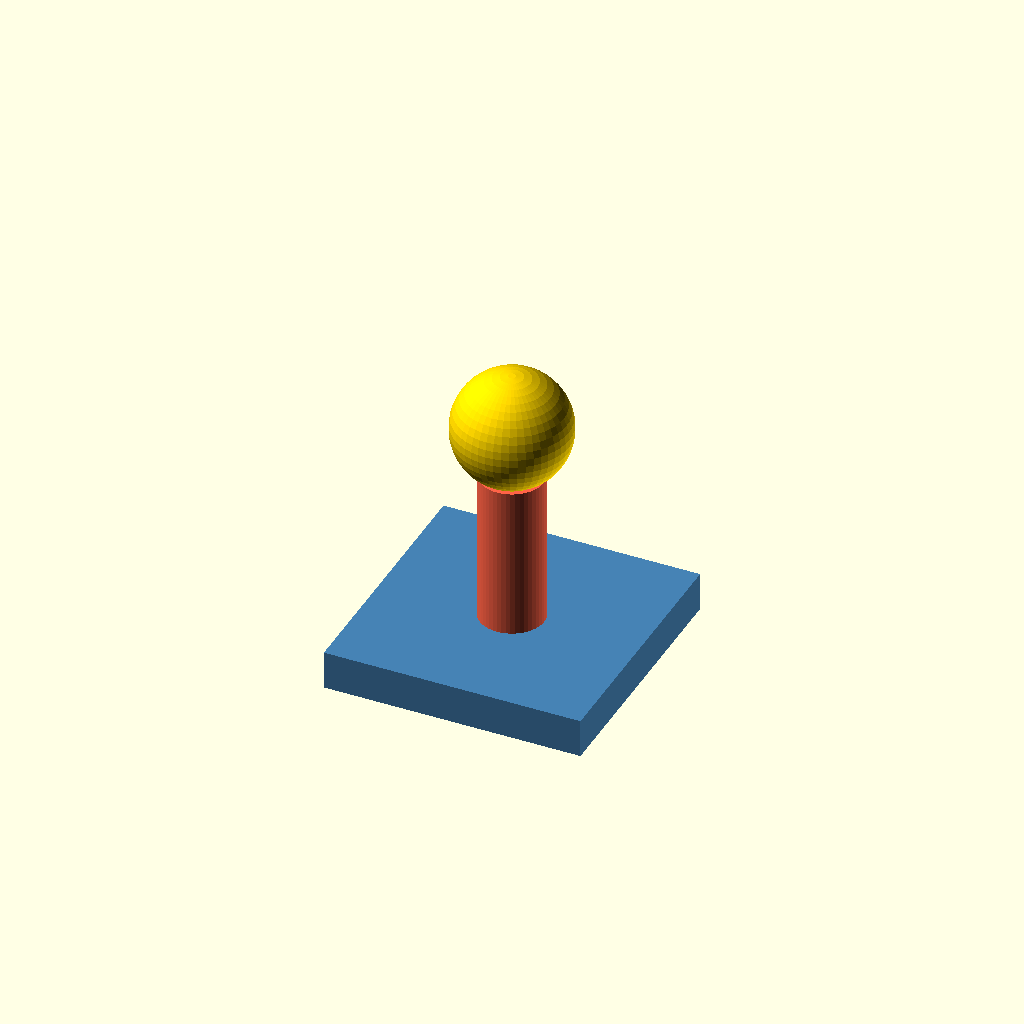
Cell 1: the model at its default parameters.
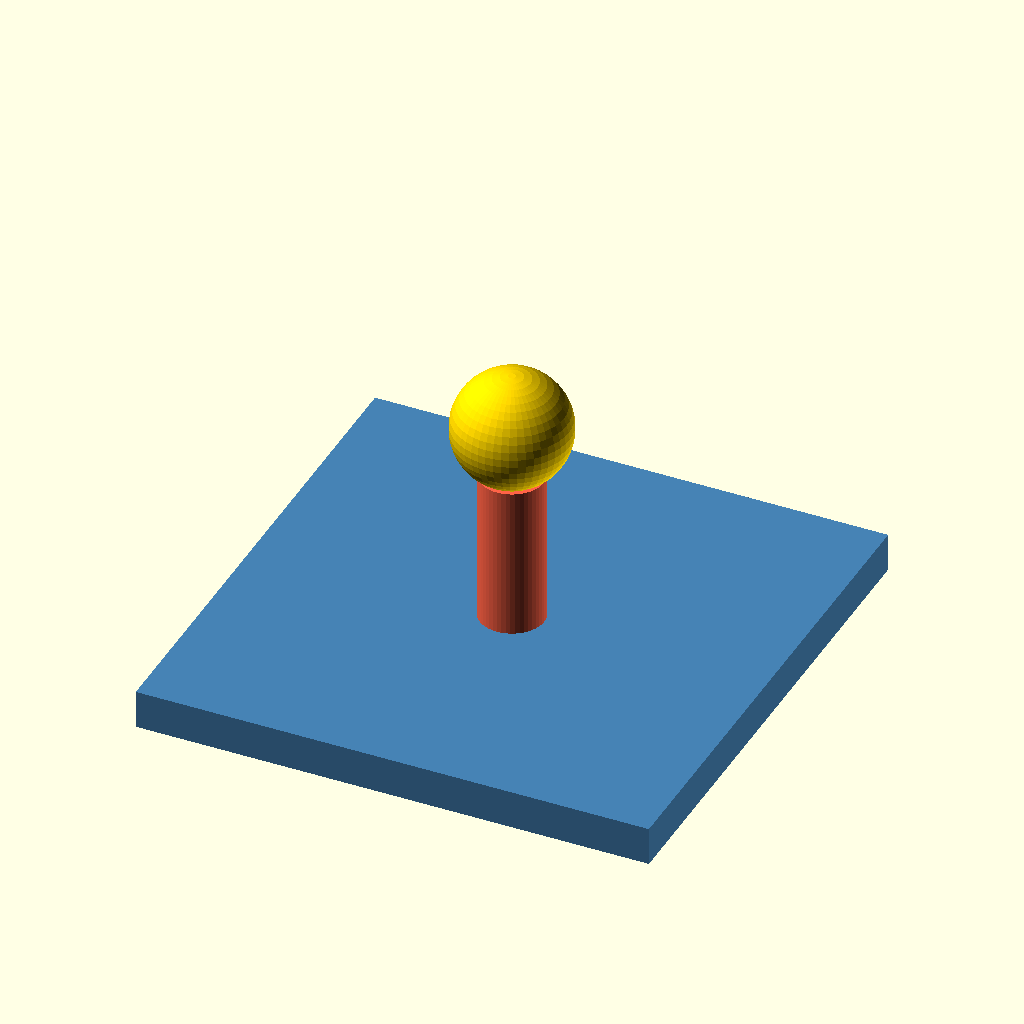
Cell 2: base_w = 80 (everything else at default).
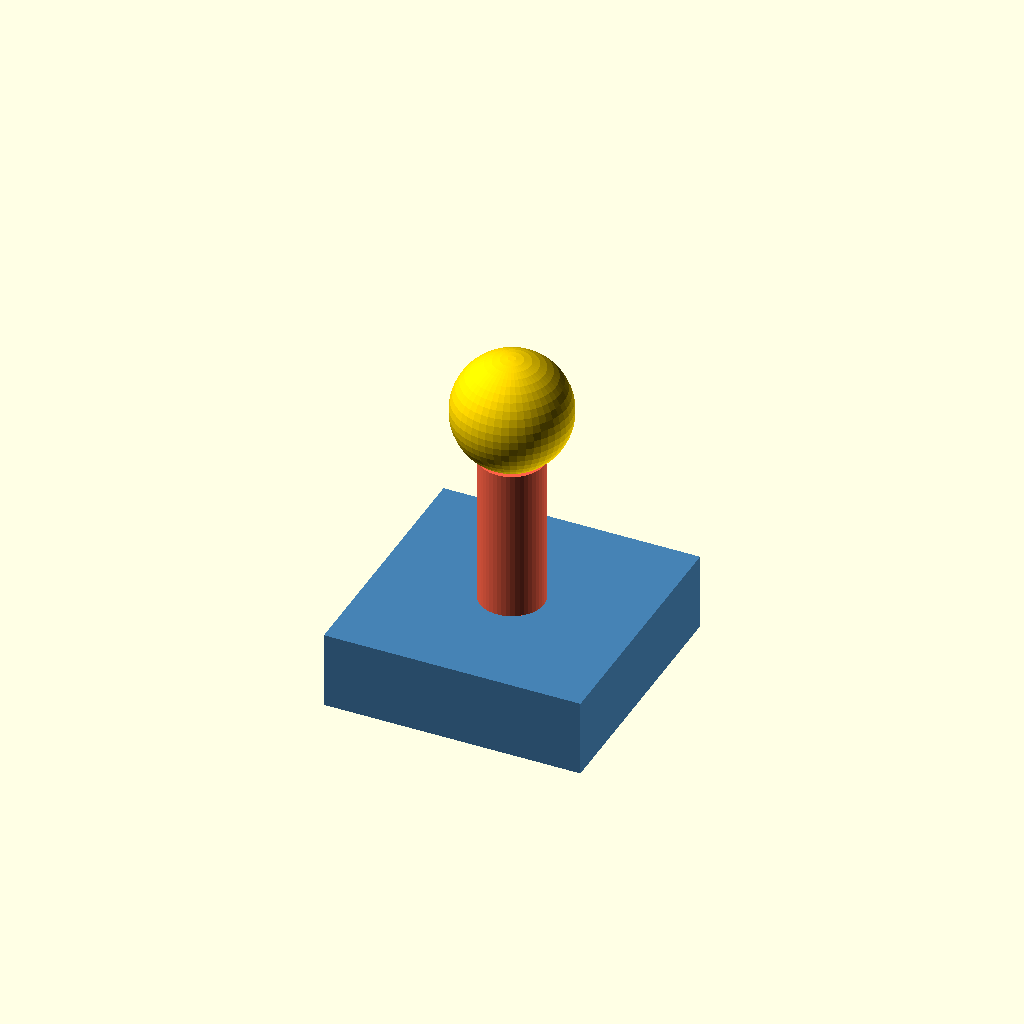
Cell 3: base_h = 12 (everything else at default).
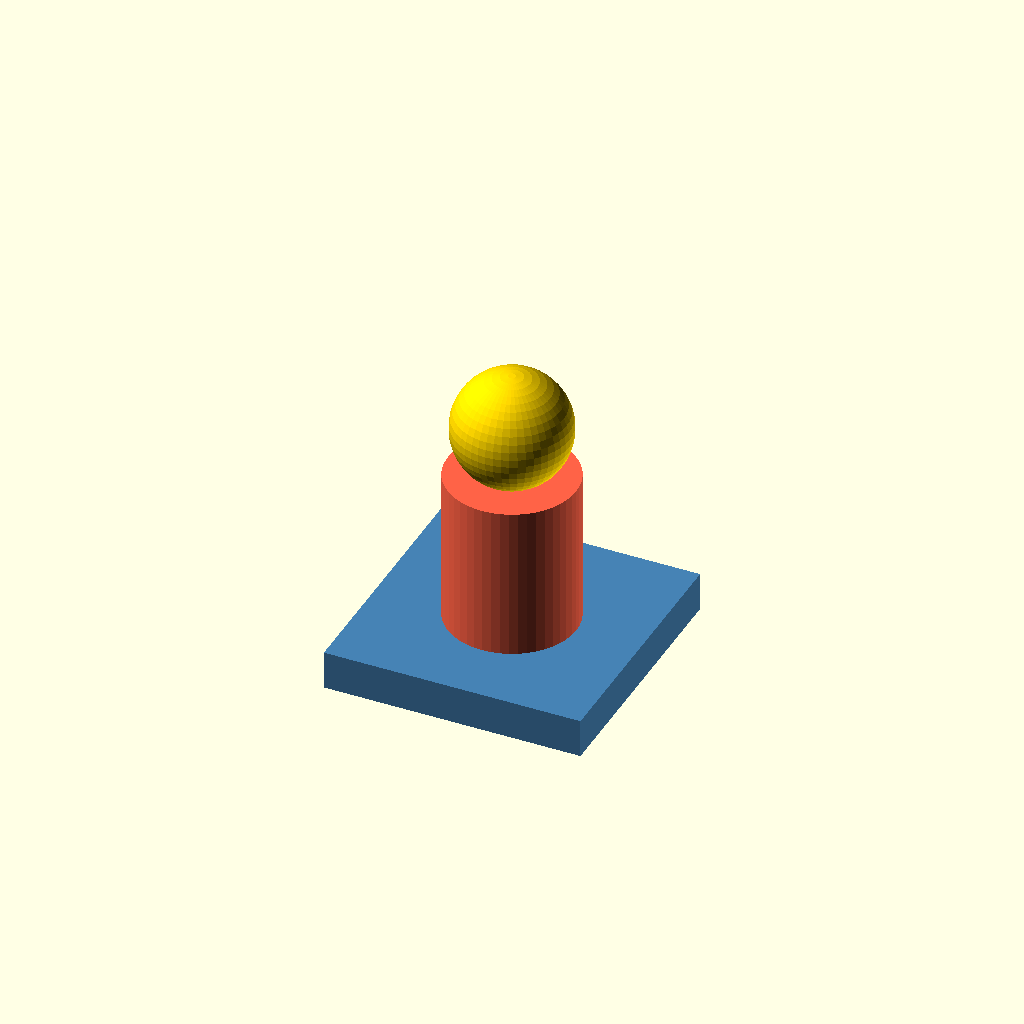
Cell 4 — post_r set to 10, the other parameters unchanged.
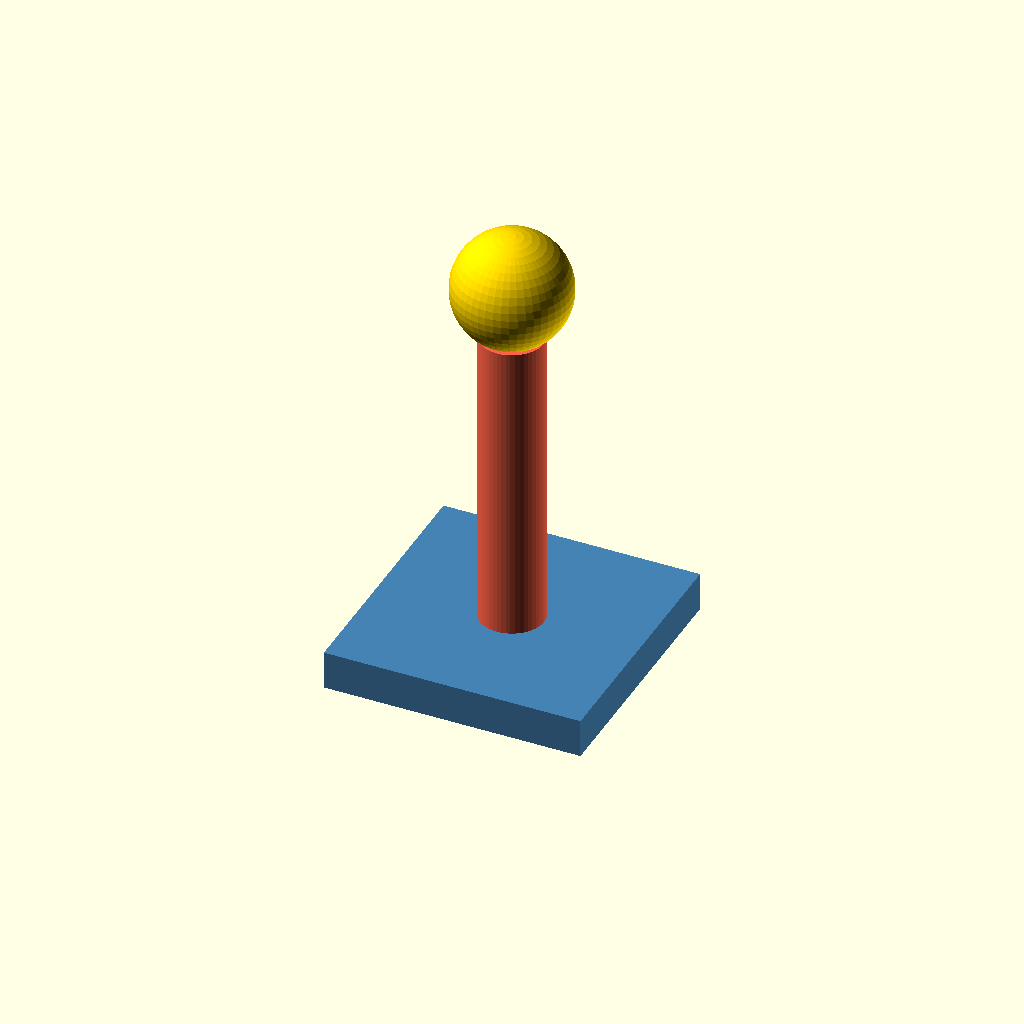
Cell 5 — post_h set to 48, the other parameters unchanged.
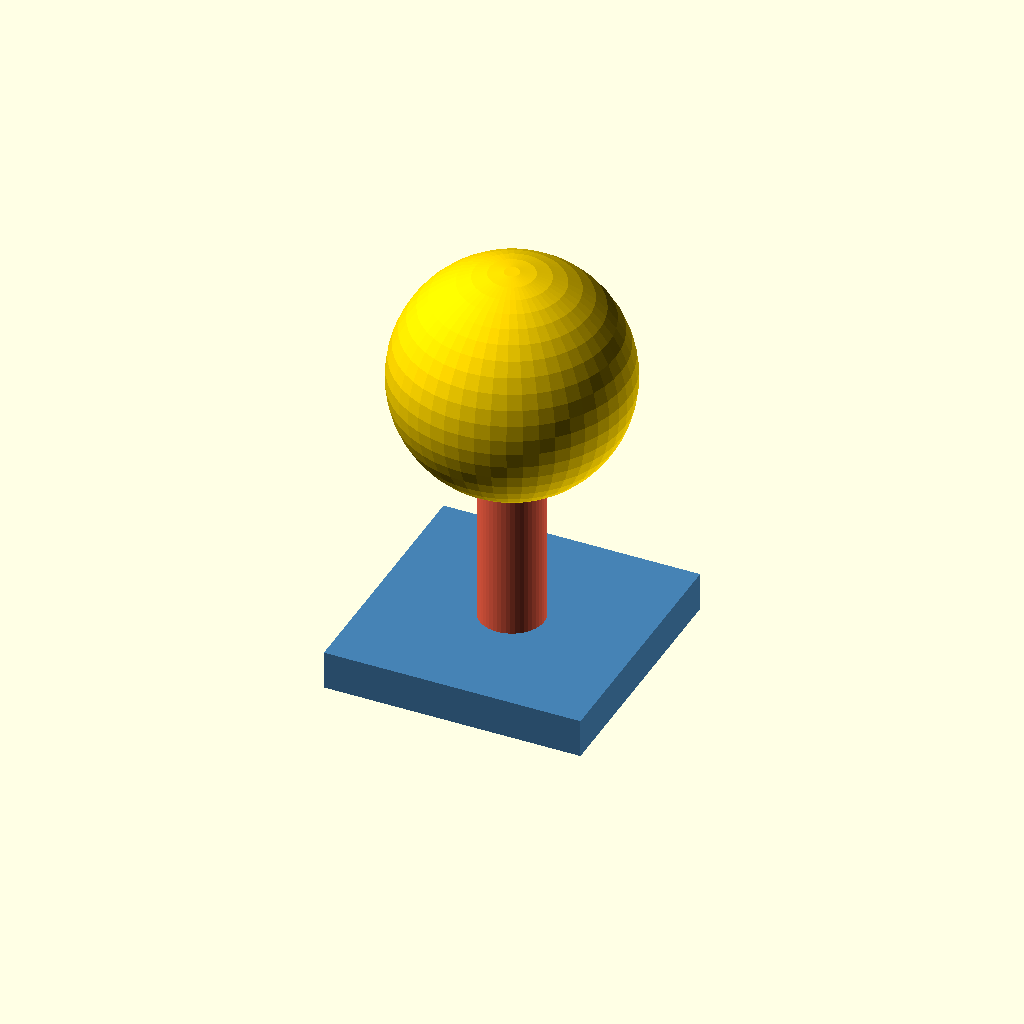
Cell 6: the same model with ball_r = 18.
All cells are drawn from one camera (rotation 55°, 0°, 25°, orthographic, colour scheme Cornfield), so only the parameter changes between them.
OpenSCAD source file cad/examples/03_치수를_말로.scad:
// 03 — 치수를 변수로 빼 두기
//
// AI에게 고쳐 달라고 할 때 "기둥을 3mm 더 굵게"처럼 말하려면
// 숫자가 코드 여기저기 흩어져 있으면 안 됩니다. 위에 모아 둡니다.

$fn = 48;

base_w   = 40;   // 받침 가로·세로 (mm)
base_h   = 6;    // 받침 두께
post_r   = 5;    // 기둥 반지름
post_h   = 24;   // 기둥 높이
ball_r   = 9;    // 공 반지름

color("SteelBlue")
  cube([base_w, base_w, base_h], center = true);

color("Tomato")
  translate([0, 0, base_h/2 + post_h/2])
    cylinder(h = post_h, r = post_r, center = true);

color("Gold")
  translate([0, 0, base_h/2 + post_h + ball_r - 1])
    sphere(r = ball_r);
Parameter table extracted from the source (name, type, default, range or options):
base_w: number, default 40
base_h: number, default 6
post_r: number, default 5
post_h: number, default 24
ball_r: number, default 9
